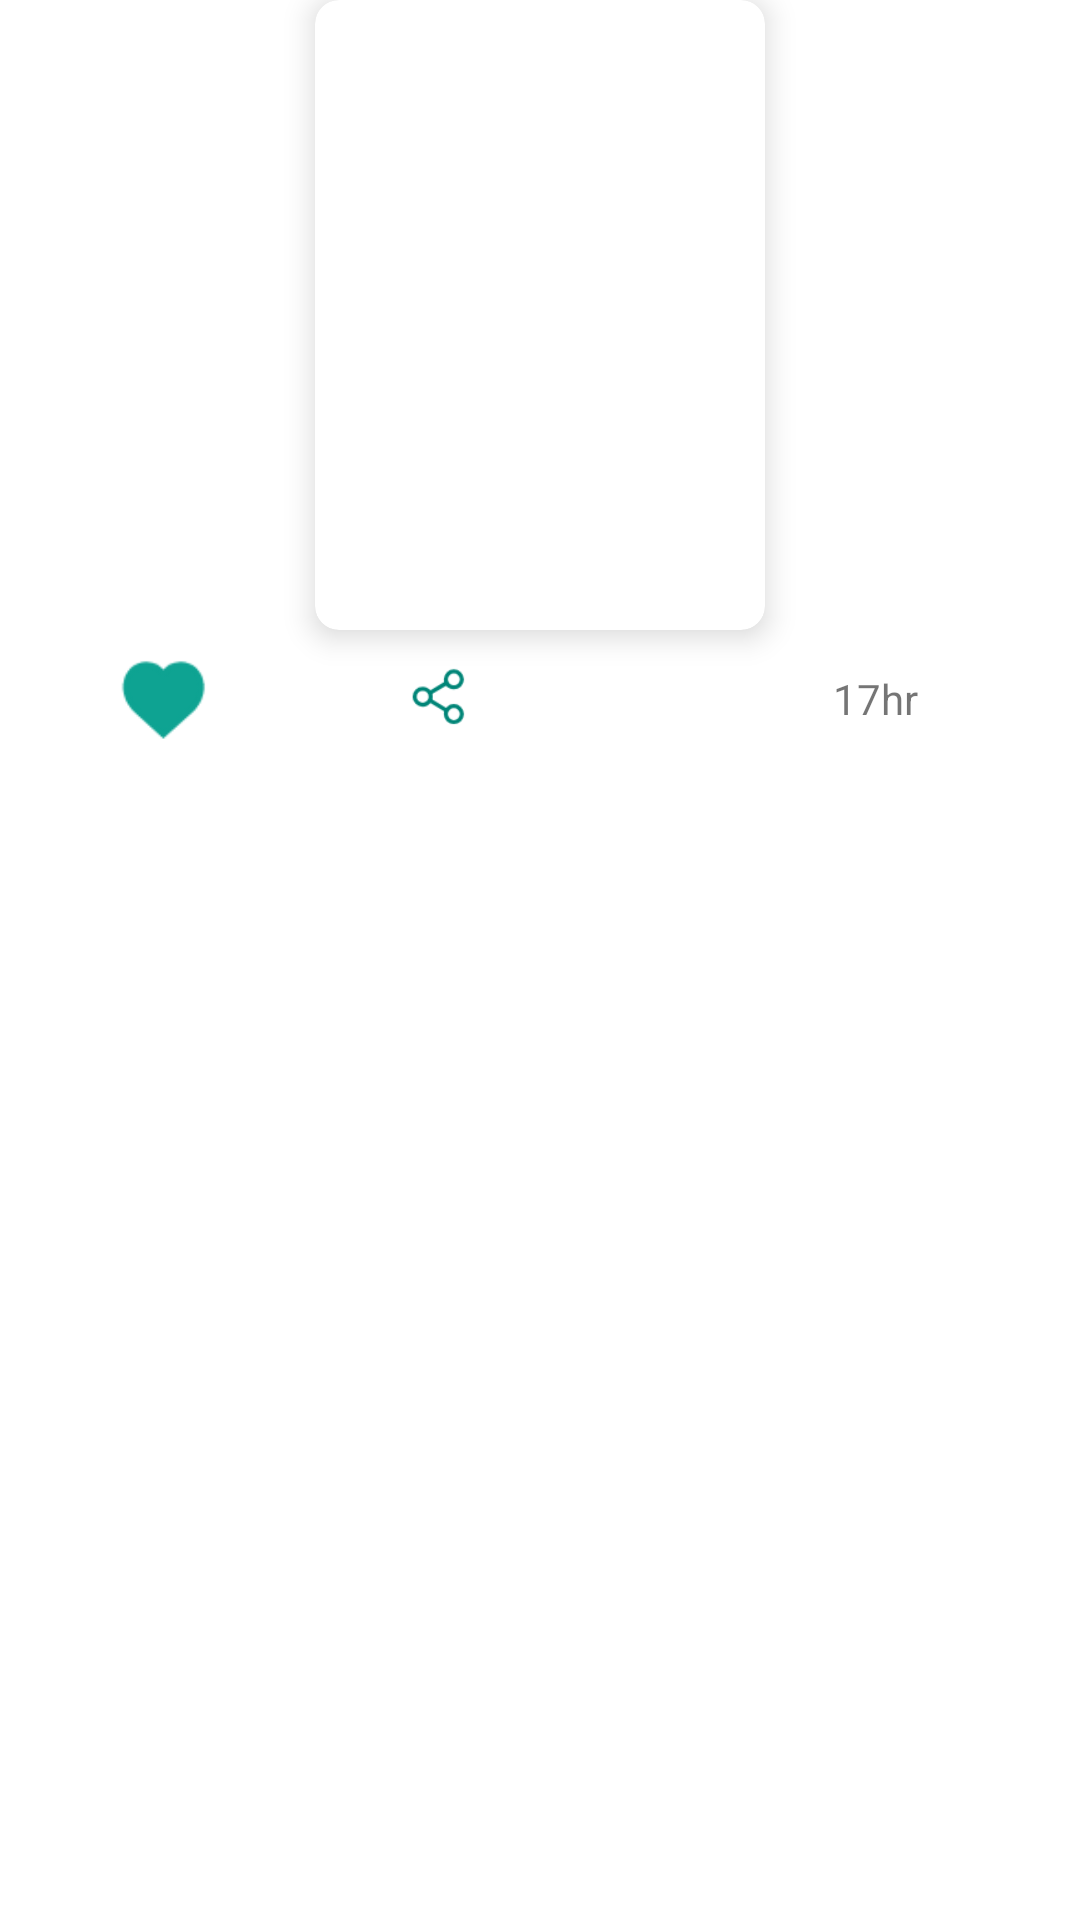

Layout XML and referenced resources for this Android screen:
<!-- AndroidManifest.xml: application theme AppTheme -->
<!-- res/layout/fav_custom_layout.xml -->
<?xml version="1.0" encoding="utf-8"?>
<RelativeLayout xmlns:android="http://schemas.android.com/apk/res/android"
    xmlns:tools="http://schemas.android.com/tools"
    android:layout_width="match_parent"
    android:layout_height="wrap_content"
    xmlns:app="http://schemas.android.com/apk/res-auto"
    android:layout_marginTop="@dimen/margin_10"
    android:background="@color/white">

    <android.support.v7.widget.CardView
        android:id="@+id/image_container"
        android:layout_width="150dp"
        android:layout_height="210dp"
        app:cardCornerRadius="@dimen/card_radius_8dp"
        app:cardElevation="6dp"
        android:layout_centerHorizontal="true">

        <RelativeLayout
            android:layout_width="match_parent"
            android:layout_height="wrap_content">
            <ImageView
                android:id="@+id/fav_image"
                android:layout_width="match_parent"
                android:layout_height="match_parent"
                android:scaleType="centerCrop"/>
            <ImageView
                android:id="@+id/id_play_icon_fav"
                android:layout_width="wrap_content"
                android:layout_height="wrap_content"
                android:src="@drawable/ic_play"
                android:visibility="gone"
                android:layout_centerInParent="true"/>
        </RelativeLayout>


    </android.support.v7.widget.CardView>



    <LinearLayout
        android:layout_below="@+id/image_container"
        android:layout_width="match_parent"
        android:layout_height="wrap_content"
        android:orientation="horizontal"
        android:weightSum="3"
        android:layout_margin="@dimen/card_radius_8dp">

        <ImageView
            android:id="@+id/fav_photo_icon"
            android:layout_width="0dp"
            android:layout_height="@dimen/extra_large_30dp"
            android:layout_weight="0.8"
            android:src="@drawable/ic_fav"/>
        <ImageView
            android:id="@+id/fav_photo_share"
            android:layout_width="0dp"
            android:layout_height="@dimen/extra_large_30dp"
            android:layout_weight="0.8"
            android:src="@drawable/ic_share"/>
        <TextView
            android:layout_width="0dp"
            android:layout_height="wrap_content"
            android:layout_weight="1"
            android:text="17hr"
            android:gravity="end"
            android:layout_gravity="center"/>


    </LinearLayout>

</RelativeLayout>
<!-- resources referenced by this layout -->
<resources>
  <color name="white">#ffffff</color>
  <dimen name="card_radius_8dp">8dp</dimen>
  <dimen name="extra_large_30dp">30dp</dimen>
  <dimen name="margin_10">10dp</dimen>
  <!-- drawable ic_fav: png bitmap (drawable-hdpi, 703 bytes) -->
  <!-- drawable ic_play: png bitmap (drawable-hdpi, 1424 bytes) -->
  <!-- drawable ic_share: png bitmap (drawable-hdpi, 790 bytes) -->
  <style name="AppTheme" parent="Theme.AppCompat.Light.DarkActionBar">
          
          <item name="colorPrimary">@color/colorPrimary</item>
          <item name="colorPrimaryDark">@color/colorPrimaryDark</item>
          <item name="colorAccent">@color/colorAccent</item>
      </style>
  <color name="colorPrimary">#075e54</color>
  <color name="colorPrimaryDark">#00574B</color>
  <color name="colorAccent">#D81B60</color>
</resources>
